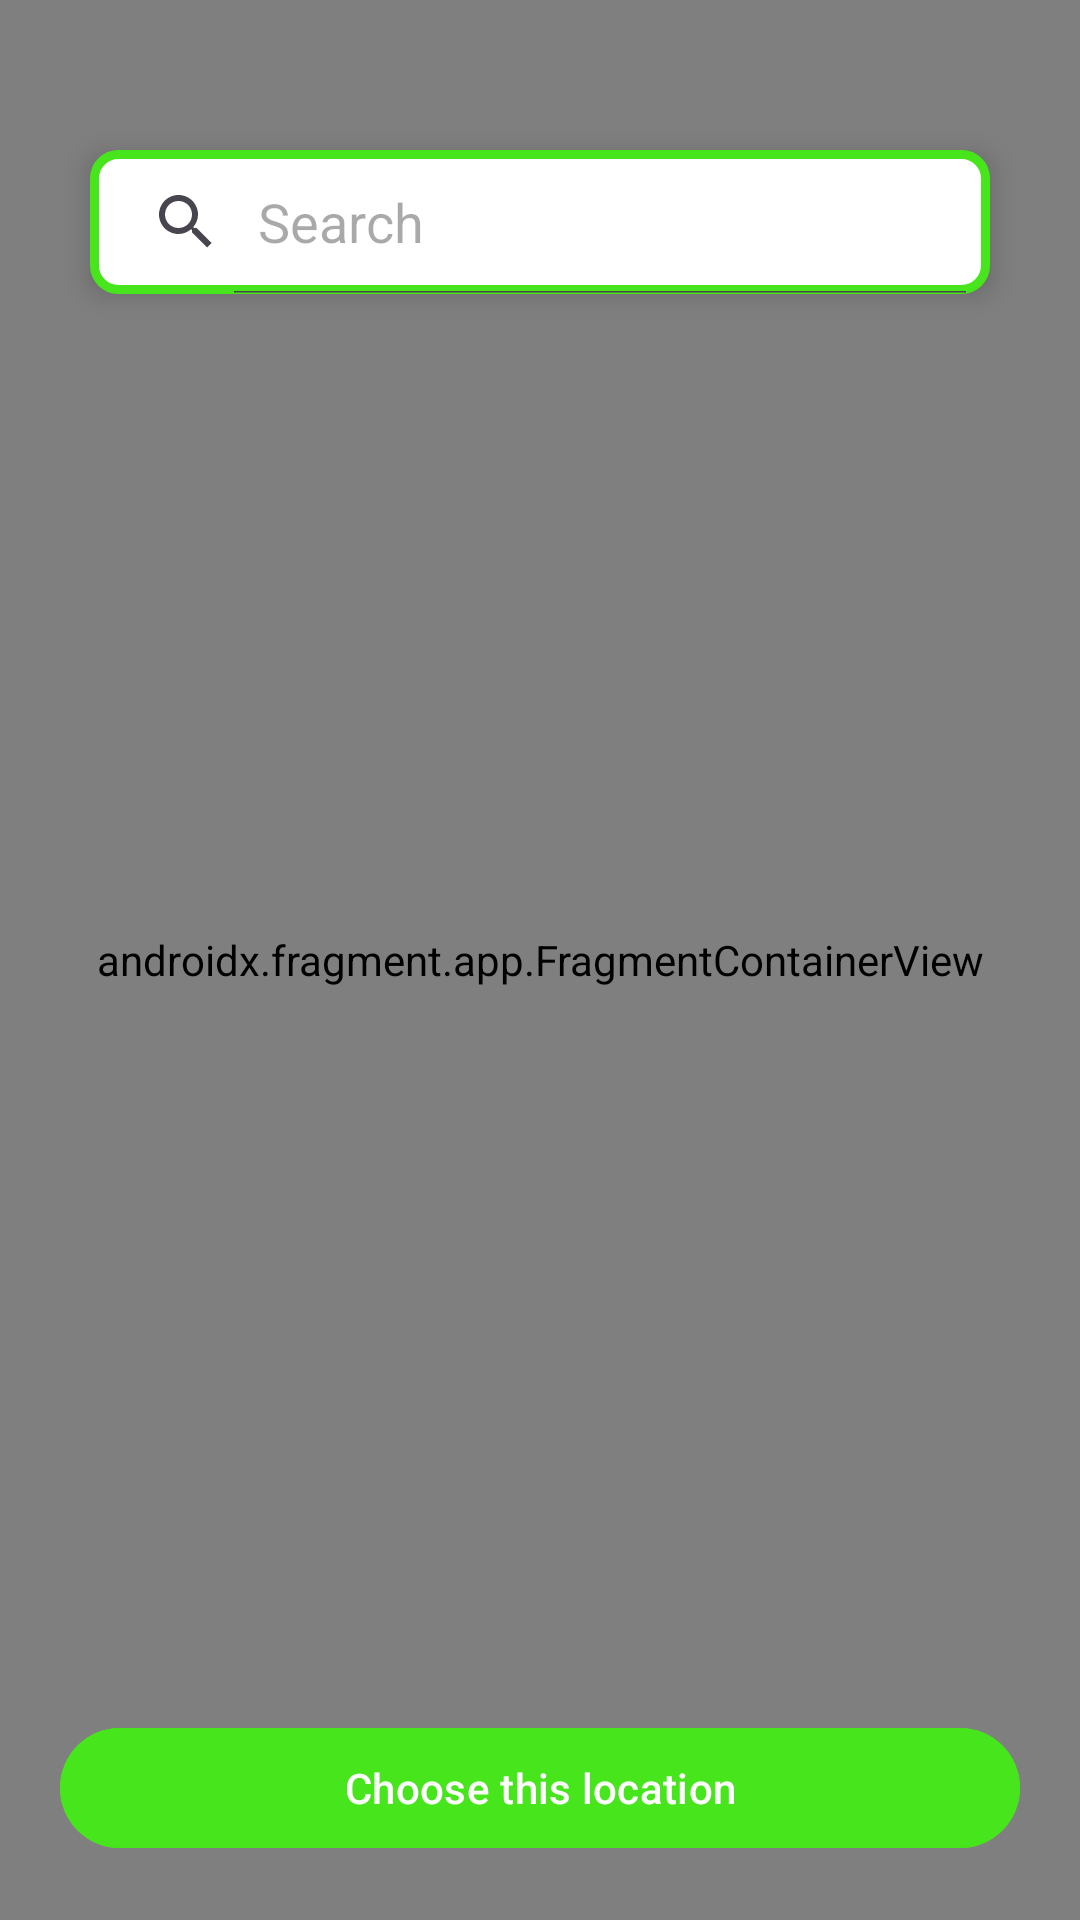

This screen was rendered from an Android layout file. Write that file and the resources it references.
<!-- AndroidManifest.xml: application theme Theme.Food_app_2 -->
<!-- res/layout/activity_map.xml -->
<?xml version="1.0" encoding="utf-8"?>
<RelativeLayout xmlns:android="http://schemas.android.com/apk/res/android"
    xmlns:app="http://schemas.android.com/apk/res-auto"
    xmlns:tools="http://schemas.android.com/tools"
    android:id="@+id/main"
    android:layout_width="match_parent"
    android:layout_height="match_parent"
    tools:context="asset.Map">

    <SearchView
        android:id="@+id/map_search_view"
        android:layout_width="match_parent"
        android:layout_height="wrap_content"
        android:layout_marginTop="50dp"
        android:layout_marginStart="30dp"
        android:layout_marginEnd="30dp"
        android:queryHint="Search"
        android:iconifiedByDefault="false"
        android:elevation="5dp"
        android:background="@drawable/bg_search_view"/>
    <androidx.fragment.app.FragmentContainerView
        android:id="@+id/id_map"
        android:layout_width="match_parent"
        android:layout_height="match_parent"
        android:name="com.google.android.gms.maps.SupportMapFragment"
        />
    <com.google.android.material.button.MaterialButton
        android:id="@+id/btn_choose_location"
        android:layout_width="match_parent"
        android:layout_height="wrap_content"
        android:layout_alignParentBottom="true"
        android:text="Choose this location"
        android:layout_margin="20dp"
        android:backgroundTint="@color/green"
        tools:ignore="HardcodedText" />
</RelativeLayout>
<!-- resources referenced by this layout -->
<resources>
  <color name="green">#47e51c</color>
  <!-- drawable bg_search_view (drawable) -->
  <?xml version="1.0" encoding="utf-8"?>
  <shape xmlns:android="http://schemas.android.com/apk/res/android" android:shape="rectangle">
      <solid android:color="@color/white"/>
      <stroke android:color="@color/green" android:width="3dp"/>
  
      <corners android:radius="8dp"/>
  </shape>
  <style name="Theme.Food_app_2" parent="Base.Theme.Food_app_2" />
  <color name="white">#FFFFFFFF</color>
  <style name="Base.Theme.Food_app_2" parent="Theme.Material3.DayNight.NoActionBar">
          
          
      </style>
</resources>
